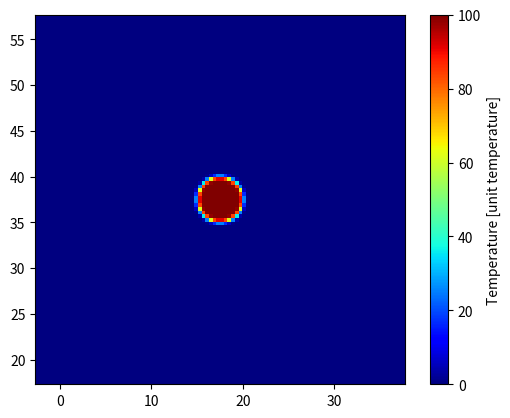

Source code (Python):
import numpy as np
import scipy as sci 
import matplotlib.pyplot as plt 
import matplotlib.animation as animation

# task 2: 2-D diffusion

a = 2
u0 = 100
r0x = 17.5
r0y = 37.5
rpos = 2.5
rneg = -rpos


xvals = np.linspace(r0x - 20, r0x + 20, 100)
yvals = np.linspace(r0y - 20, r0y + 20, 100)
X, Y = np.meshgrid(xvals, yvals)  

def u(x,y, t=0.01): # 2-D heat equation
    vec = np.array([x,y]) - np.array([r0x, r0y])
    r = np.linalg.norm(vec)
    return (1/2) * u0 * (sci.special.erf((rpos - r) / np.sqrt(4*a*t)) - 
                        sci.special.erf((rneg - r) / np.sqrt(4*a*t)))

uvec = np.vectorize(u)
Z = uvec(X, Y)

tvals = np.linspace(0.01, 50, 400)
fig, ax = plt.subplots()
colormesh = ax.pcolormesh(X,Y, Z, cmap=plt.cm.jet)
ax.set_aspect("equal")
bar = fig.colorbar(colormesh)
bar.set_label("Temperature [unit temperature]")

def update(framenum):  # things that update for every frame
    time = tvals[framenum]
    Z = uvec(X,Y, t = time)
    colormesh.set_array(Z)
    ax.set_title(f"u(x,y) at time t = {round(time, 1)} unit time")
    ax.set(xlabel="x", ylabel="y")
    return colormesh

ani = animation.FuncAnimation(fig = fig, func = update, frames = 200, interval = 10)

plt.show()
# writergif = animation.PillowWriter(fps = 30)
# ani.save("animation2.gif", writer = writergif)





